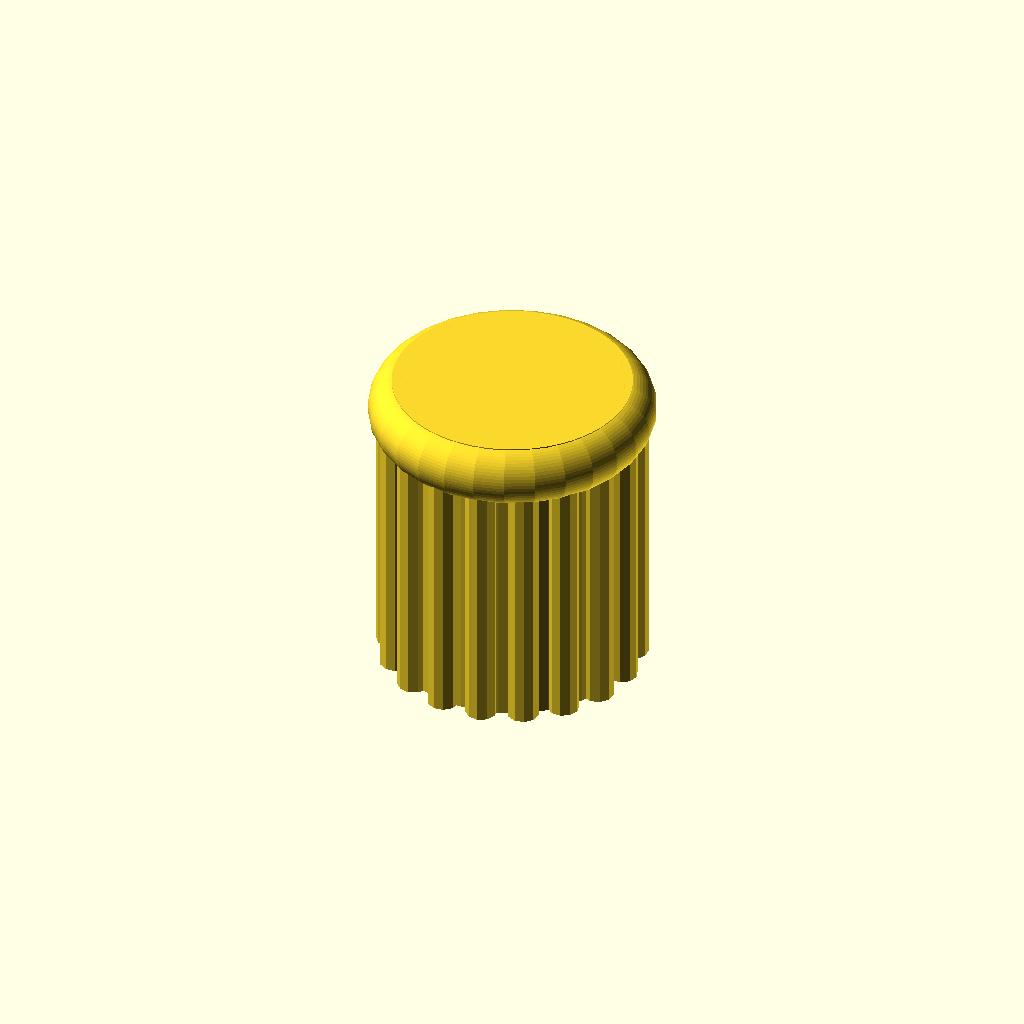
Cell 1 — every parameter at its default value.
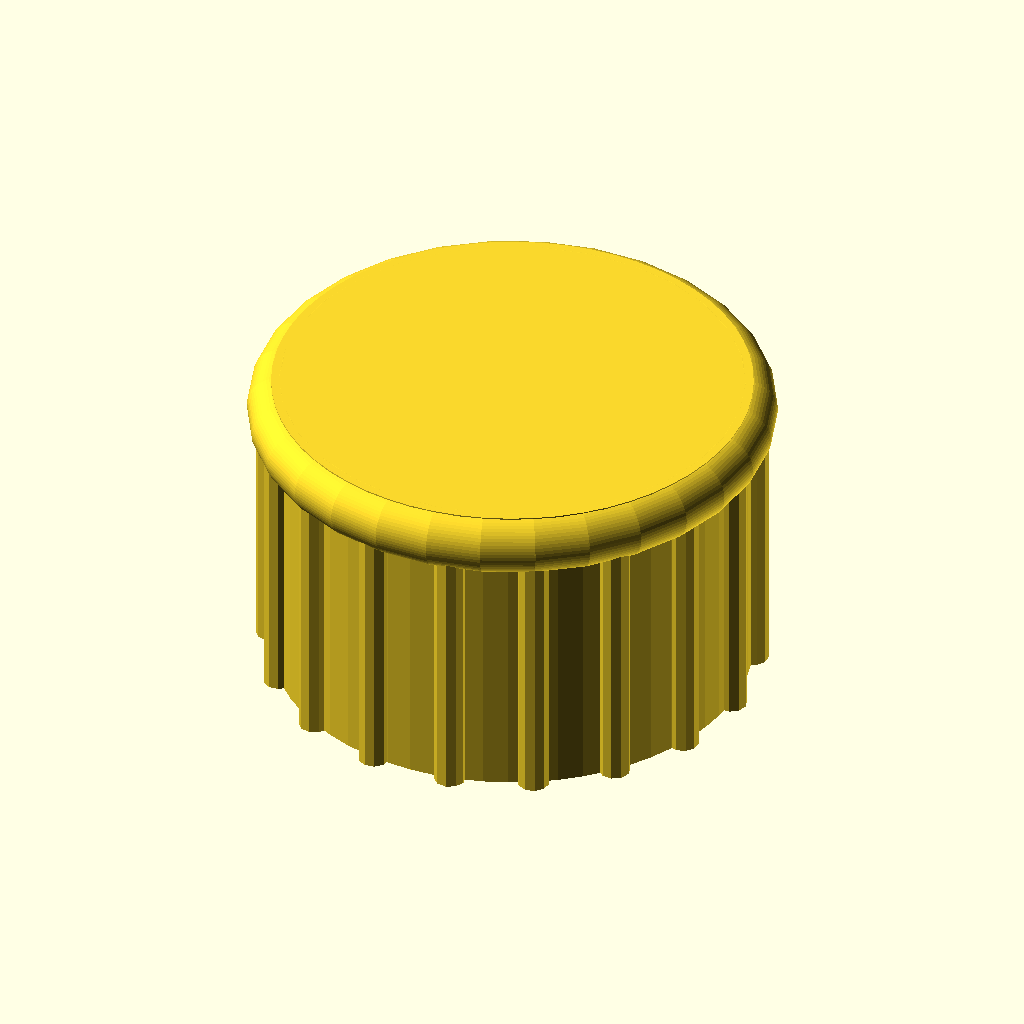
Cell 2 — D set to 30, the other parameters unchanged.
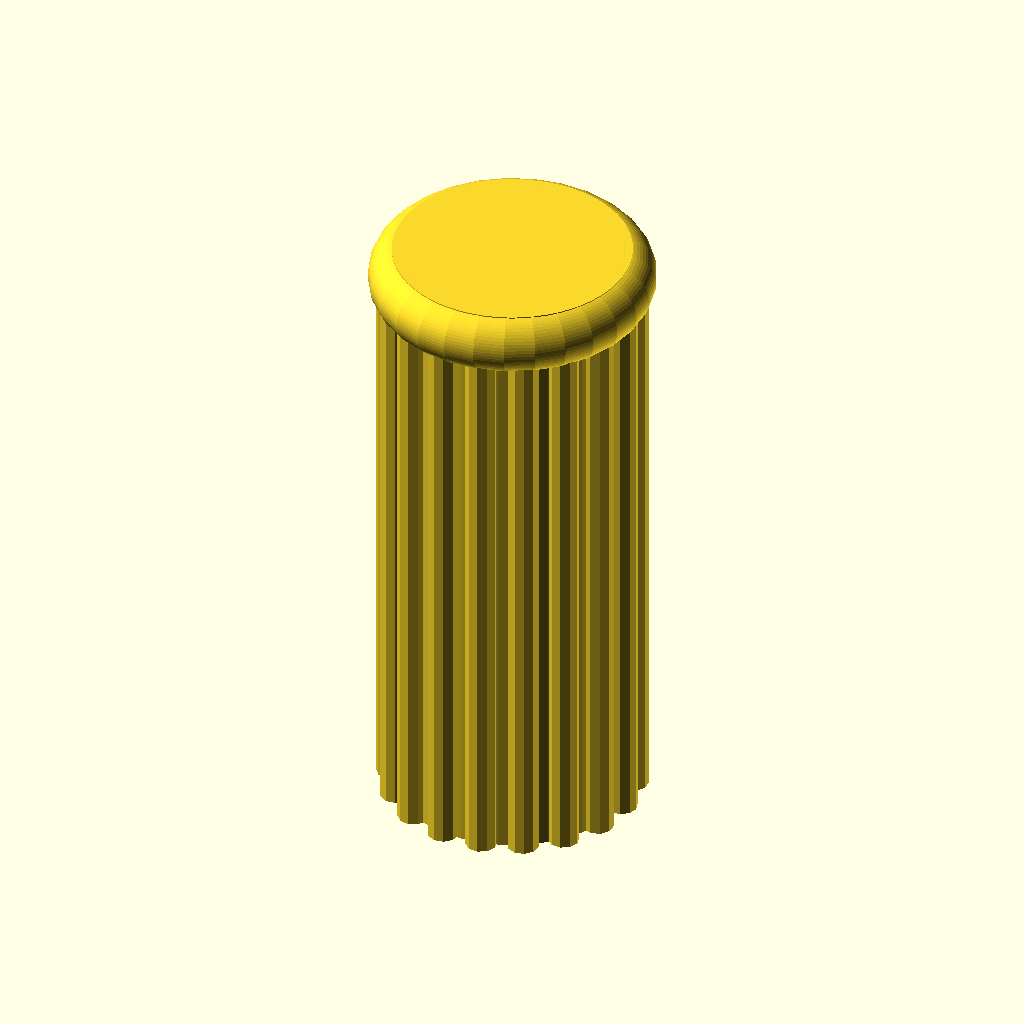
Cell 3 — H set to 40, the other parameters unchanged.
One fixed orthographic camera (rotation 55°, 0°, 25°; colour scheme Cornfield) for every cell.
Source of the model, Knob/TippKickDrehknopf.scad:
// TippKick Drehknopf

D = 15;
H = 20;
Loch = 6;

module Huelle() {
    cylinder(d=D, h=H,$fn=60,center=true);
}

module Schaft() {
    translate([0,0,-5])
    cylinder(d=Loch, h=H-2,$fn=12, center=true);
    translate([0,0,-H/2])
    cylinder(d=12, h=4,$fn=60, center=true);
}

module Stick() {
    translate([0,0,-1])
    cylinder(d=2,h=H-2, $fn= 10, center=true);
}

module Gripp(){
    for (i=[0:20:360]) {
        rotate([0,0,i])
        translate([D/2,0,0])
        Stick();
    }
}


module Ring() {  
    translate([0,0,H/2-2])
    union() {
        rotate_extrude(convexity = 10)
        translate([D/2-0.5,0,0])
        circle(2,$fn=60);
    }
}

module Knopf() {
    difference(){
        Huelle();
        Schaft();
    }
    
    Gripp();
    Ring();
}


Knopf();
//Ring();
Parameter table extracted from the source (name, type, default, range or options):
D: number, default 15
H: number, default 20
Loch: number, default 6
